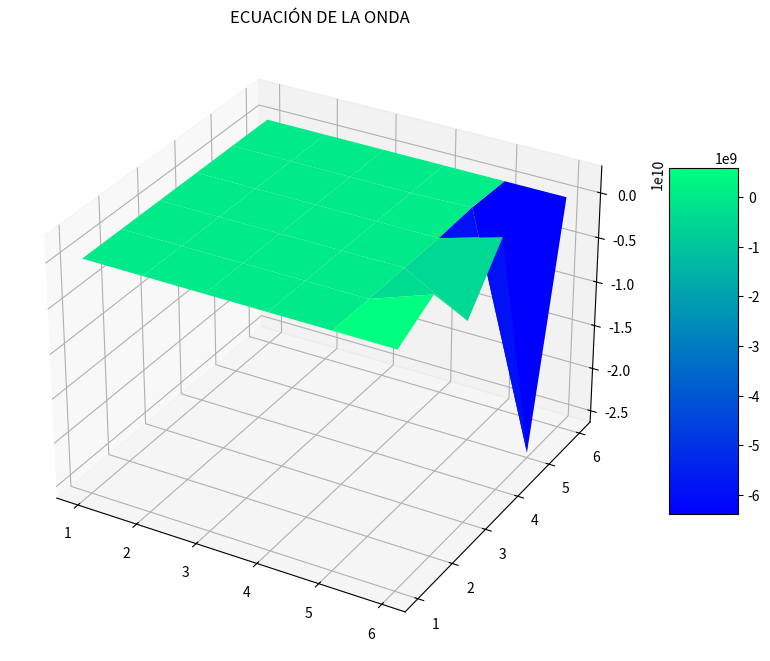

Recreate this plot in Python.
import numpy as np
import matplotlib.pyplot as plt

def plot_figure(k_iter, m, n, u_mat, A, B):
  print(f'ITERACIONES: {k_iter} \n')
  x = np.array([i + 1 for i in range (m + 2)])
  y = np.array([i + 1 for i in range (n + 2)])
  X_m, Y_m = np.meshgrid(x, y)

  plot_img = plt.figure(figsize = (A, B))
  img_ax = plt.axes(projection = '3d')
  img_hm = img_ax.plot_surface(X_m, Y_m, u_mat, cmap = plt.get_cmap('winter'))
  plot_img.colorbar(img_hm, ax = img_ax, shrink = 0.5, aspect = 5)
  img_ax.set_title('ECUACIÓN DE LA ONDA')
  plt.show()

def calor_propagation_f(
  ua, ub, uc, ud, 
  n, m, h, error, r_value) -> None:

  if uc > ud or uc < 0 or ud < 0:
    print("DATOS INVÁLIDOS\n")
    return

  u_mat = np.zeros((n + 2, m + 2))

  for i in range(n + 2):
    u_mat[i][0] = uc 
    u_mat[i][m + 1] = ud

  for i in range(m + 2):
    u_mat[0][i] = ua
    u_mat[n + 1][i] = ud

  p = (ua + ub + uc + ud) / 4

  for i in range(1, n + 1):
    for j in range(1, m + 1):
      u_mat[i][j] = p
  
  k_iter: int = 0
  convergent: bool = False

  tmp_u_mat: any = 0
  while k_iter < h and (convergent is False):
    k_iter += 1
    tmp_u_mat = u_mat
    
    for i in range(1, n + 1):
      for j in range(1, m + 1):
        u_mat[i][j + 1] =  2 * (1 - (r_value ** 2)) * u_mat[i][j] + (r_value ** 2) * (u_mat[i + 1][j] + u_mat[i - 1][j]) - u_mat[i][j - 1]

    u_dif = u_mat - tmp_u_mat

    if np.linalg.norm(u_dif) < error:
      convergent = True
  
  if convergent is False:
    print("NO CONVERGE!\n")
  else:
    plot_figure(k_iter=k_iter, m=m, n=n, u_mat=u_mat, A=10, B=9)

# Example 
calor_propagation_f(80, 0, 20, 300, 4, 4, 100, 1, 8)